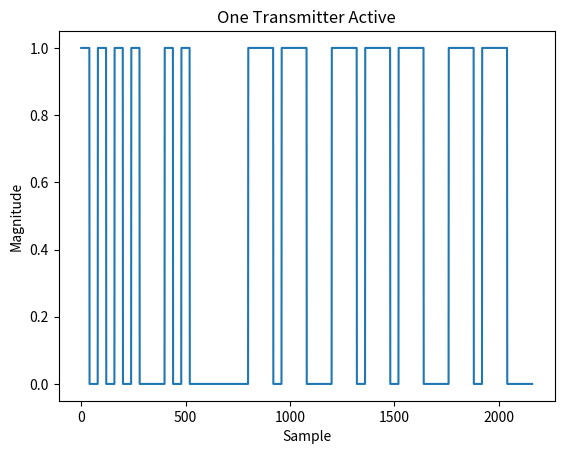
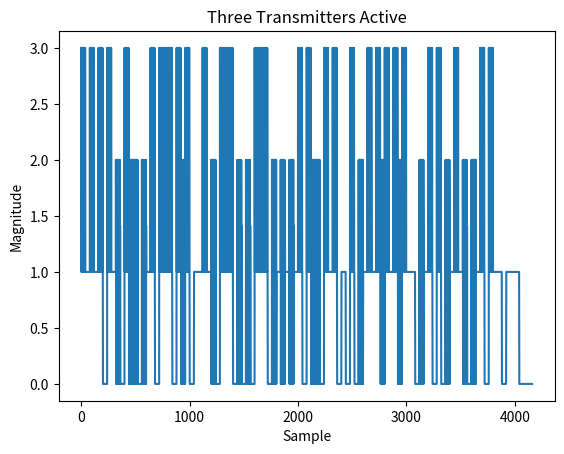
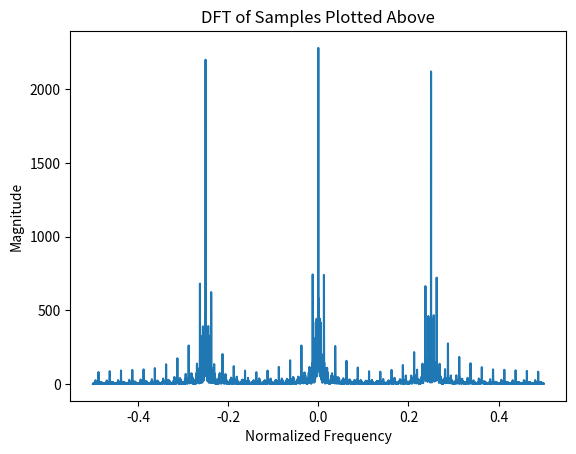

The script that saved these images, in order:

# lit text
#
# The Discrete Fourier Transform From Scratch
# ===========================================
#
# In this post I show how to derive the formula for the one-dimensional, complex discrete Fourier transform (DFT).
#
# Motivating Example
# ------------------
#
# Radio waves can be used to implement wireless communication systems by modulating the phase or magnitude of a transmitted wave with message data that can be recovered by a complementary process at the receiving end of the system.
# Complex numbers are a natural fit for representing such signals in digital form because they also consist of a phase and magnitude.
# As such, many receivers implement a digitization process that amounts to sampling the phase and magnitude of received signals and recording this information as a sequence of complex numbers in computer memory for further analysis.
# Suppose we are given such a recording of wireless morse code transmissions and tasked to extract and decode each message.
#
# lit skip

import numpy as np
import matplotlib.pyplot as plt

rng = np.random.default_rng(seed=19281730)

sample_rate = 1.0
morse_code_symbol_period = 1/sample_rate * 40
morse_code_symbol_map = {
        'A': [1,0,1,1,1],
        'B': [1,1,1,0,1,0,1,0,1],
        'C': [1,1,1,0,1,0,1,1,1,0,1],
        'D': [1,1,1,0,1,0,1],
        'E': [1],
        'F': [1,0,1,0,1,1,1,0,1],
        'G': [1,1,1,0,1,1,1,0,1],
        'H': [1,0,1,0,1,0,1],
        'I': [1,0,1],
        'J': [1,0,1,1,1,0,1,1,1,0,1,1,1],
        'K': [1,1,1,0,1,0,1,1,1],
        'L': [1,0,1,1,1,0,1,0,1],
        'M': [1,1,1,0,1,1,1],
        'N': [1,1,1,0,1],
        'O': [1,1,1,0,1,1,1,0,1,1,1],
        'P': [1,0,1,1,1,0,1,1,1,0,1],
        'Q': [1,1,1,0,1,1,1,0,1,0,1,1,1],
        'R': [1,0,1,1,1,0,1],
        'S': [1,0,1,0,1],
        'T': [1,1,1],
        'U': [1,0,1,0,1,1,1],
        'V': [1,0,1,0,1,0,1,1,1],
        'W': [1,0,1,1,1,0,1,1,1],
        'X': [1,1,1,0,1,0,1,0,1,1,1],
        'Y': [1,1,1,0,1,0,1,1,1,0,1,1,1],
        'Z': [1,1,1,0,1,1,1,0,1,0,1],
        '1': [1,0,1,1,1,0,1,1,1,0,1,1,1],
        '2': [1,0,1,0,1,1,1,0,1,1,1,0,1,1,1],
        '3': [1,0,1,0,1,0,1,1,1,0,1,1,1,0],
        '4': [1,0,1,0,1,0,1,1,1,0,1,1,1,0],
        '5': [1,0,1,0,1,0,1,0,1,0],
        '6': [1,1,1,0,1,0,1,0,1,0,1],
        '7': [1,1,1,0,1,1,1,0,1,0,1,0,1],
        '8': [1,1,1,0,1,1,1,0,1,1,1,0,1,0,1],
        '9': [1,1,1,0,1,1,1,0,1,1,1,0,1,1,1,0,1],
        '0': [1,1,1,0,1,1,1,0,1,1,1,0,1,1,1,0,1,1,1],
        ' ': [0]
        }

def morse_code_symbols(message):
    mapped = [morse_code_symbol_map[u] + [0,0,0] for u in message.upper()]
    return [sym for symlist in mapped for sym in symlist]

def morse_code_ook_signal(message, fc, fs, phi=0):
    syms = morse_code_symbols(message)
    dur = len(syms) * morse_code_symbol_period
    t = np.linspace(0, dur, int(dur * fs), endpoint=False)
    carrier = np.exp(1j * (2 * np.pi * fc * t + phi))
    return carrier * [syms[int(samp_inst/morse_code_symbol_period)] for samp_inst in t]

def random_morse_code_ook_signal(nletters, fc, fs, phi=0):
    keys = list(morse_code_symbol_map.keys())
    idx = rng.integers(len(keys), size=nletters)
    return morse_code_ook_signal(''.join(map(str, [keys[i] for i in idx])), fc, fs, phi)

def next_power_of_2(n):
    return 1 if n == 0 else 2 ** (n-1).bit_length()

# lit unskip
# lit text
#
# Inspecting the data shows that the morse code messages are contained in the signal's magnitude.
# When only a single transmitter is active in the data, plotting the magnitude of each sample yields a graphic that can be immediately decoded.
#
# lit skip

plt.plot(np.abs(morse_code_ook_signal("HI MOM", .25 * sample_rate, sample_rate)))
plt.title("One Transmitter Active")
plt.ylabel("Magnitude")
plt.xlabel("Sample")
plt.savefig("morse-code-1-user-time.png")
plt.close()

# lit execute
# lit unskip
# lit text
#
# The _dits_ and _dahs_ of morse code are represented by sequences of samples with non-zero magnitude while the _spaces_ are represented by sequences of samples with zero magnitude.
# This is a digital modulation scheme known as On-Off-Keying (OOK).
# A sinusoidal signal with constant frequency and constant magnitude was transmitted and the transmitter was simply turned on and off with each `1` and `0` in the morse code data.
# The transmitted signal is called the carrier and its frequency is called the carrier frequency.
#
# It is much more difficult to read messages from a magnitude plot when multiple carriers are being transmitted.
#
# lit skip

message_len = 8
max_possible_symbols = message_len * max([len(m) for m in morse_code_symbol_map.values()])
max_possible_dur = max_possible_symbols * morse_code_symbol_period
max_possible_signal_len = int(max_possible_dur * sample_rate)
nfft = next_power_of_2(max_possible_signal_len)
sigs = [
        random_morse_code_ook_signal(message_len, round(-0.25 * nfft)/nfft * sample_rate, sample_rate),
        random_morse_code_ook_signal(message_len, round(0.0   * nfft)/nfft * sample_rate, sample_rate),
        random_morse_code_ook_signal(message_len, round(0.25  * nfft)/nfft * sample_rate, sample_rate),
        ]
max_sig_len = max(len(s) for s in sigs)
sig = np.sum([np.pad(s, (0, max_sig_len-len(s))) for s in sigs], axis=0)
plt.plot(np.abs(sig))
plt.title("Three Transmitters Active")
plt.ylabel("Magnitude")
plt.xlabel("Sample")
plt.savefig("morse-code-3-users-time.png")
plt.close()

# lit execute
# lit unskip
# lit text
#
# The magnitude of each sample in this case has been affected by three different transmitters.
# Can we separate the effects of each transmitter to isolate each message?
# The answer is yes!
# If each transmitter used a different carrier frequency, then we can digitally filter these samples to wipe out the effects of all but one carrier.
# But in order to do that, we need to actually know the values of the three different carrier frequencies.
#
# The DFT can help us achieve that goal by transforming this sequence of _time domain_ samples into the _frequency domain_ where each sample will then represent a phase and magnitude weight of a particular frequency component in the signal, rather than a particular sampling instant.
# The DFT can also be used to implement the digital filter, but that is out of scope for the purpose of this example.
# The minimum and maximum frequencies represented in the DFT output are directly determined by the sampling rate used to digitize the time domain data.
# In the plot below, I've normalized the frequency axis so that these frequencies are assigned `-0.5` and `0.5` respectively.
# We can inspect this plot to see which carrier frequencies are active in this section of the data.
#
# lit skip

plt.plot(np.fft.fftshift(np.fft.fftfreq(nfft)), np.abs(np.fft.fftshift(np.fft.fft(sig, n=nfft))))
plt.title("DFT of Samples Plotted Above")
plt.ylabel("Magnitude")
plt.xlabel("Normalized Frequency")
plt.savefig("morse-code-3-users-freq.png")
plt.close()

# lit execute
